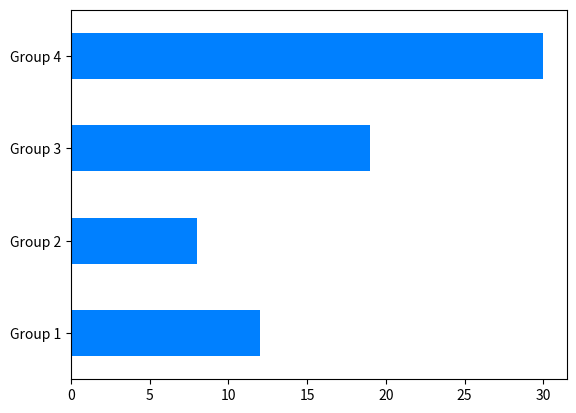

The matplotlib source for this figure:
"""
Demonstration code for matplotlib figure generation
Author: Beatrice Moissinac
"""


import csv 
import matplotlib.pyplot as plt
import matplotlib.figure as fig
import numpy as np
import os
import pandas as pd
import sys


if __name__ == "__main__": 
    
    # Sample data : Counts for each group
    #          count
    # Group 1     12
    # Group 2      8
    # Group 3     19
    # Group 4     30
    df = pd.DataFrame({'count':[12, 8 ,19, 30]}, index = ['Group '+str(x) for x in range(1,5,1)])
    
    # Bar
    ax = df.plot.barh(align='center', color='#0080FF', legend = False)
    
    plt.show()